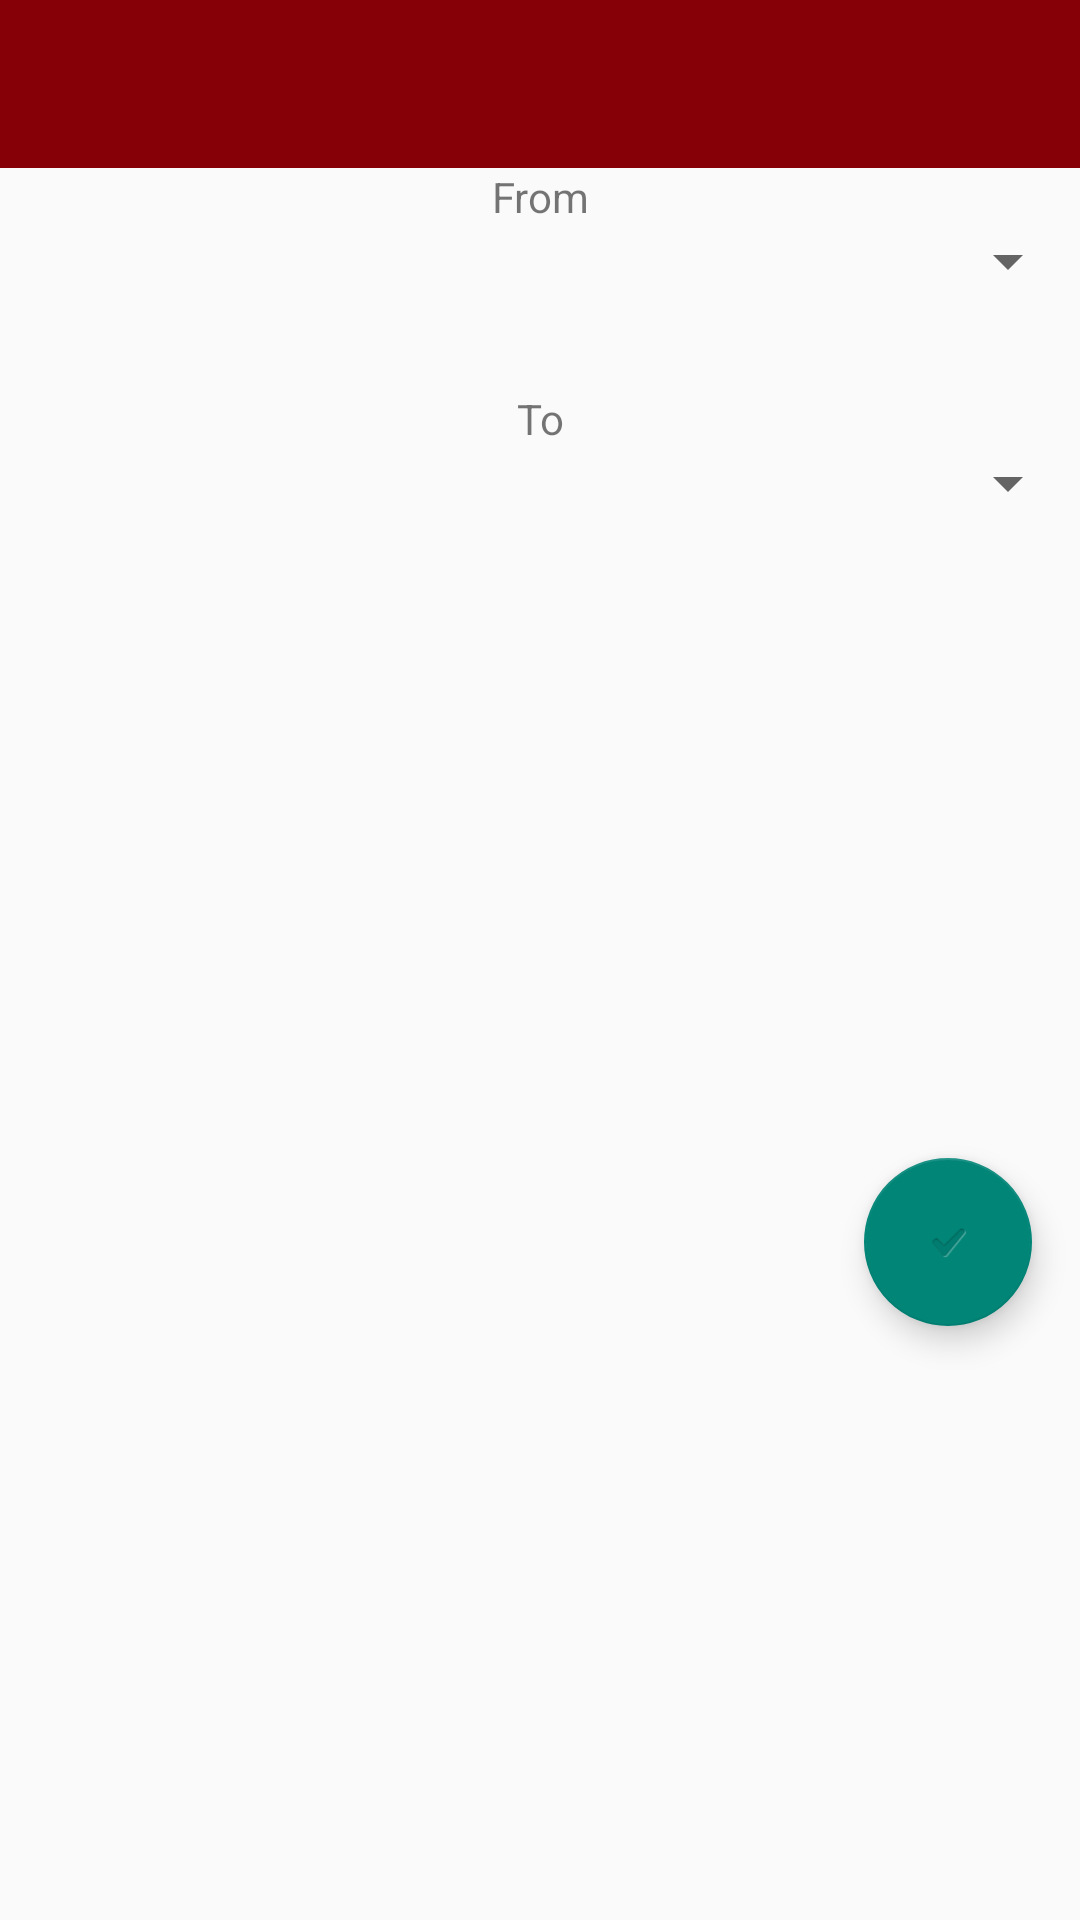

The Android layout XML behind this screen, and the referenced resources:
<!-- AndroidManifest.xml: application theme Theme.AppCompat.Light.NoActionBar -->
<!-- res/layout/activity_settings.xml -->
<?xml version="1.0" encoding="utf-8"?>
<LinearLayout xmlns:android="http://schemas.android.com/apk/res/android"
    xmlns:app="http://schemas.android.com/apk/res-auto"
    xmlns:tools="http://schemas.android.com/tools"
    android:id="@+id/linearLayout"
    android:layout_width="match_parent"
    android:layout_height="match_parent"
    android:orientation="vertical"
    tools:context=".SettingsActivity"
    tools:layout_editor_absoluteY="25dp">

    <include
        android:id="@+id/app_bar"
        layout="@layout/app_bar">

    </include>

    <LinearLayout
        android:layout_width="match_parent"
        android:layout_height="74dp"
        android:orientation="vertical">

        <TextView
            android:id="@+id/textView10"
            android:layout_width="match_parent"
            android:layout_height="wrap_content"
            android:gravity="center"
            android:text="From" />

        <Spinner
            android:id="@+id/fromSpinner"
            android:layout_width="match_parent"
            android:layout_height="wrap_content" />

    </LinearLayout>

    <LinearLayout
        android:layout_width="match_parent"
        android:layout_height="240dp"
        android:orientation="vertical">

        <TextView
            android:id="@+id/textView"
            android:layout_width="match_parent"
            android:layout_height="wrap_content"
            android:gravity="center"
            android:text="To" />

        <Spinner
            android:id="@+id/toSpinner"
            android:layout_width="match_parent"
            android:layout_height="wrap_content" />
    </LinearLayout>

    <LinearLayout
        android:layout_width="match_parent"
        android:layout_height="match_parent"
        android:orientation="vertical"><![CDATA[


            android:clickable=
            app:srcCompat=?android:attr/textCheckMark" />
    ]]>

        <android.support.design.widget.FloatingActionButton
            android:id="@+id/floatingActionButton10"
            android:layout_width="wrap_content"
            android:layout_height="wrap_content"
            android:layout_gravity="end|bottom"
            android:clickable="true"
            app:srcCompat="?android:attr/textCheckMark"
            android:layout_margin="16dp"/>
    </LinearLayout>

</LinearLayout>
<!-- res/layout/app_bar.xml (included above) -->
<?xml version="1.0" encoding="utf-8"?>
<android.support.v7.widget.Toolbar xmlns:android="http://schemas.android.com/apk/res/android"
    android:layout_width="match_parent"
    android:layout_height="wrap_content"
    android:theme = "@style/CustomToolBarStyle">
</android.support.v7.widget.Toolbar>
<!-- resources referenced by this layout -->
<resources>
  <style name="CustomToolBarStyle" parent="Theme.AppCompat.Light.NoActionBar">
          <item name="android:background">@color/colorPrimary</item>
  
  
      </style>
  <color name="colorPrimary">#850007</color>
</resources>
